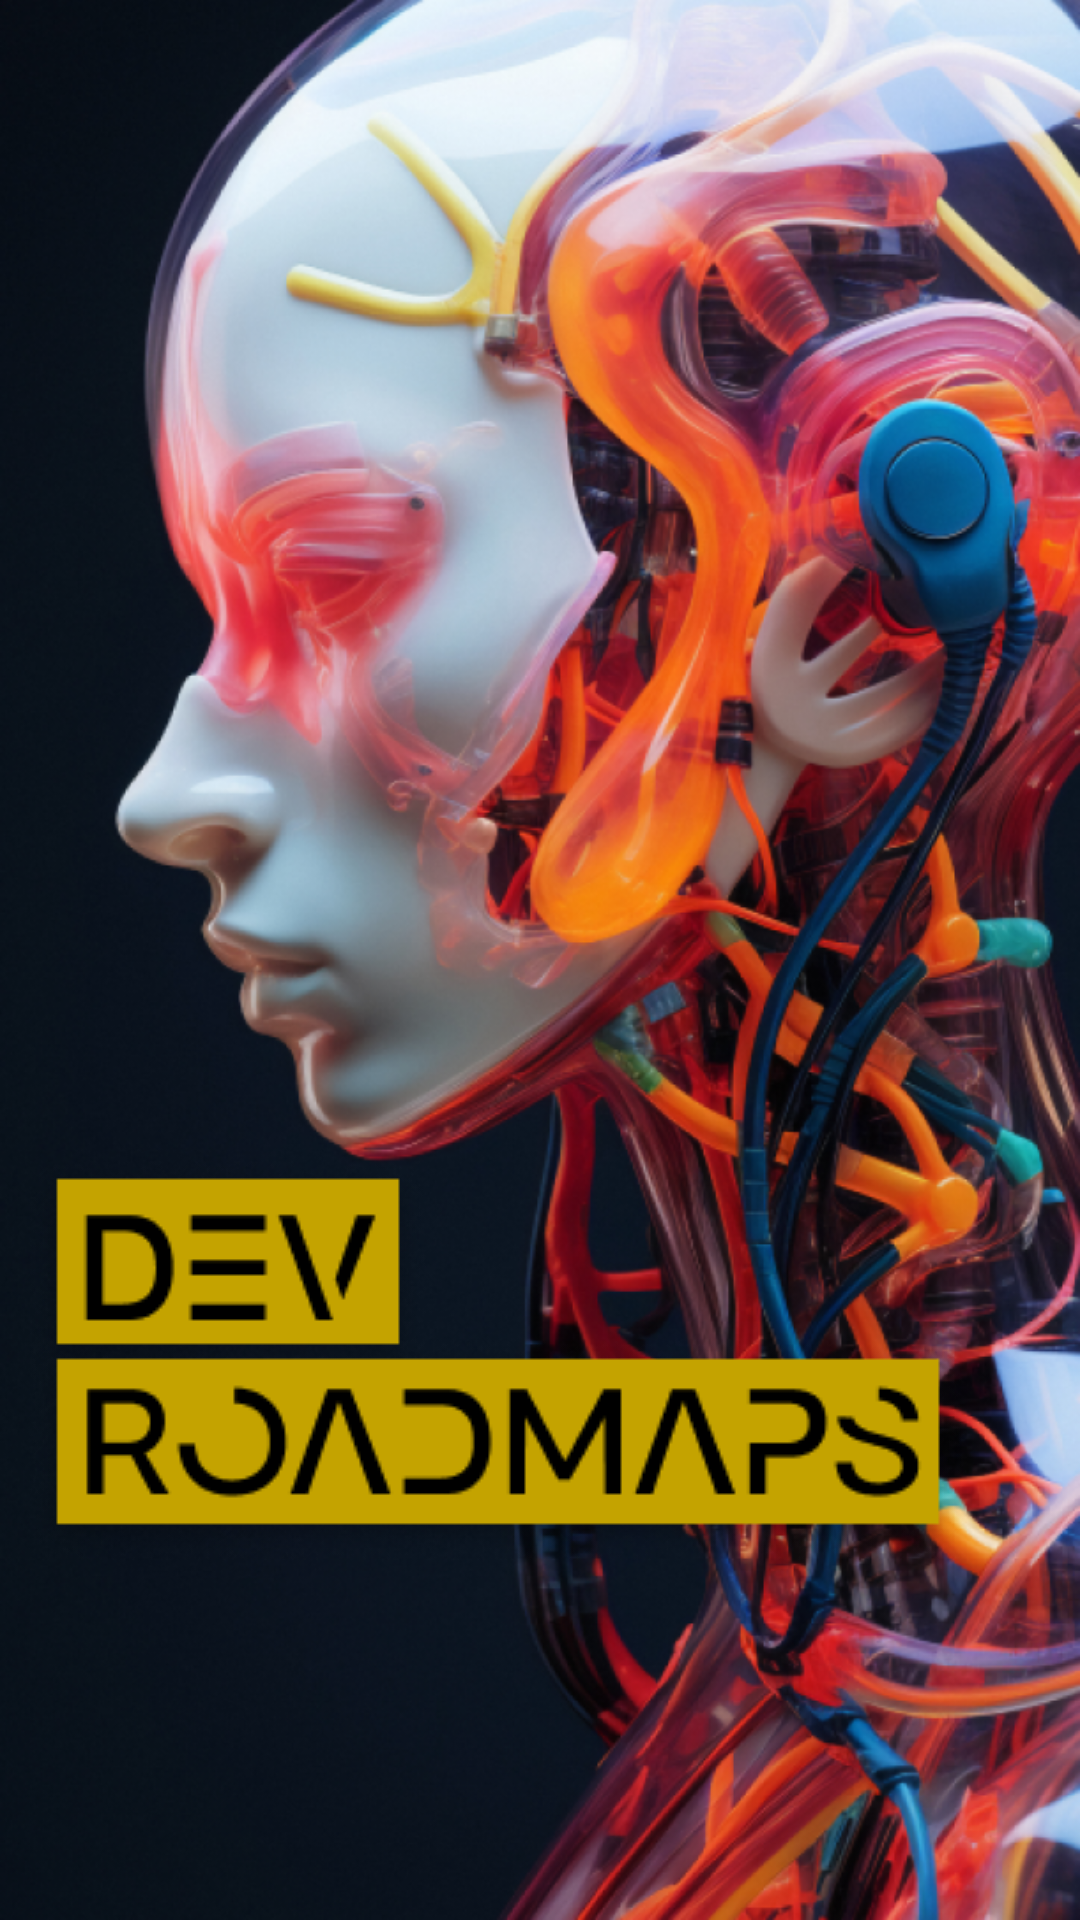

Android layout source for this screen:
<!-- AndroidManifest.xml: application theme Theme.NeuronSeekingLearn -->
<!-- res/layout/activity_splash.xml -->
<?xml version="1.0" encoding="utf-8"?>
<androidx.constraintlayout.widget.ConstraintLayout xmlns:android="http://schemas.android.com/apk/res/android"
    xmlns:app="http://schemas.android.com/apk/res-auto"
    xmlns:tools="http://schemas.android.com/tools"
    android:layout_width="match_parent"
    android:layout_height="match_parent"
    tools:context=".SplashActivity">

    <ImageView
        android:layout_width="match_parent"
        android:layout_height="match_parent"
        android:src="@drawable/splash2"
        android:scaleType="fitXY"
        />
    <ImageView
        android:layout_width="wrap_content"
        android:layout_height="wrap_content"
        android:src="@drawable/roadmaps"
        android:layout_marginVertical="120dp"
        android:layout_marginStart="10dp"
        app:layout_constraintBottom_toBottomOf="parent"
        app:layout_constraintStart_toStartOf="parent"
        />

</androidx.constraintlayout.widget.ConstraintLayout>
<!-- resources referenced by this layout -->
<resources>
  <!-- drawable roadmaps: png bitmap (drawable-v24, 12411 bytes) -->
  <!-- drawable splash2: png bitmap (drawable-v24, 955436 bytes) -->
  <style name="Theme.NeuronSeekingLearn" parent="Base.Theme.NeuronSeekingLearn" />
  <style name="Base.Theme.NeuronSeekingLearn" parent="Theme.Material3.DayNight.NoActionBar">
          
           <item name="android:colorPrimary">#FF453A</item>
          <item name="android:colorSecondary" tools:targetApi="n_mr1">#9B9B9B</item>
          <item name="android:background">#171515</item>
          <item name="android:radius">15dp</item>
      </style>
</resources>
